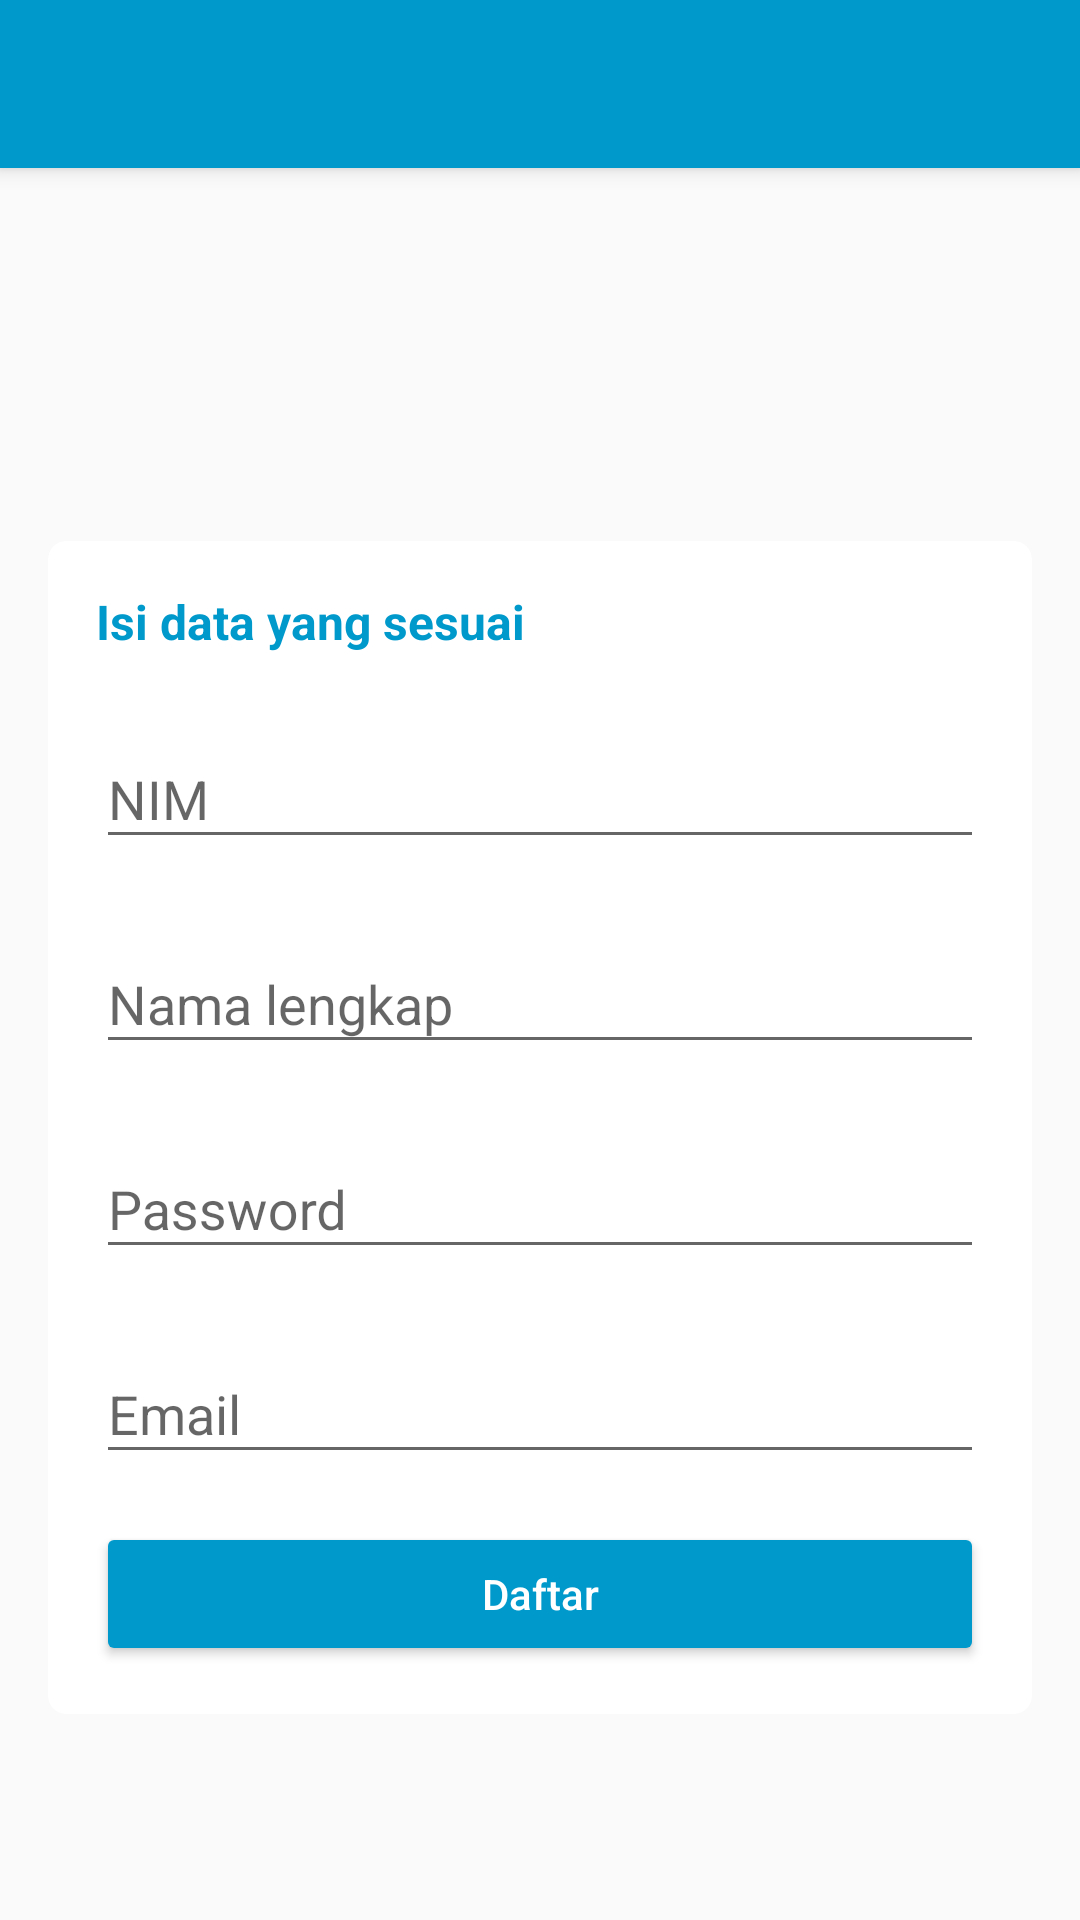

Write the Android layout XML for this screen, with the resource values it uses.
<!-- AndroidManifest.xml: application theme AppTheme -->
<!-- res/layout/mhs_register.xml -->
<?xml version="1.0" encoding="utf-8"?>
<android.support.design.widget.CoordinatorLayout xmlns:android="http://schemas.android.com/apk/res/android"
    xmlns:app="http://schemas.android.com/apk/res-auto"
    xmlns:tools="http://schemas.android.com/tools"
    android:layout_width="match_parent"
    android:layout_height="match_parent"
    tools:context=".mahasiswa.Register">

    <android.support.design.widget.AppBarLayout
        android:layout_width="match_parent"
        android:layout_height="wrap_content"
        android:theme="@style/AppTheme.AppBarOverlay">
        <android.support.v7.widget.Toolbar
            android:id="@+id/toolbar_regis"
            app:popupTheme="@style/ThemeOverlay.AppCompat.Light"
            android:background="@color/ijo"
            android:layout_width="match_parent"
            android:layout_height="?actionBarSize" />
    </android.support.design.widget.AppBarLayout>

    <LinearLayout
        app:layout_behavior="@string/appbar_scrolling_view_behavior"
        android:layout_gravity="center_vertical"
        android:padding="16dp"
        android:orientation="vertical"
        android:layout_width="match_parent"
        android:layout_height="wrap_content">
        <android.support.v7.widget.CardView
            app:cardElevation="0dp"
            app:cardCornerRadius="6dp"
            app:contentPadding="16dp"
            android:layout_width="match_parent"
            android:layout_height="wrap_content">
            <LinearLayout
                android:orientation="vertical"
                android:layout_width="match_parent"
                android:layout_height="wrap_content">
                <TextView
                    android:layout_marginBottom="16dp"
                    android:text="Isi data yang sesuai"
                    android:textStyle="bold"
                    android:textColor="@android:color/holo_blue_dark"
                    android:textSize="@dimen/txt16"
                    android:layout_width="wrap_content"
                    android:layout_height="wrap_content" />
                <android.support.design.widget.TextInputLayout
                    android:layout_width="match_parent"
                    android:layout_height="wrap_content">
                    <android.support.design.widget.TextInputEditText
                        android:id="@+id/regis_et_nim"
                        android:layout_width="match_parent"
                        android:layout_height="wrap_content"
                        android:hint="@string/regis_nim"
                        android:inputType="number"
                        android:textColor="@color/item" />
                </android.support.design.widget.TextInputLayout>
                <android.support.design.widget.TextInputLayout
                    android:layout_marginTop="16dp"
                    android:layout_width="match_parent"
                    android:layout_height="wrap_content">
                    <android.support.design.widget.TextInputEditText
                        android:id="@+id/regis_et_nama"
                        android:layout_width="match_parent"
                        android:layout_height="wrap_content"
                        android:inputType="textPersonName"
                        android:hint="@string/regis_nama"
                        android:textColor="@color/item" />
                </android.support.design.widget.TextInputLayout>
                <android.support.design.widget.TextInputLayout
                    android:layout_marginTop="16dp"
                    android:layout_width="match_parent"
                    android:layout_height="wrap_content">
                    <android.support.design.widget.TextInputEditText
                        android:id="@+id/regis_et_pwd"
                        android:layout_width="match_parent"
                        android:layout_height="wrap_content"
                        android:hint="@string/login_pwd"
                        android:inputType="textPassword"
                        android:textColor="@color/item" />
                </android.support.design.widget.TextInputLayout>
                <android.support.design.widget.TextInputLayout
                    android:layout_marginTop="16dp"
                    android:layout_width="match_parent"
                    android:layout_height="wrap_content">
                    <android.support.design.widget.TextInputEditText
                        android:id="@+id/regis_et_email"
                        android:layout_width="match_parent"
                        android:layout_height="wrap_content"
                        android:hint="@string/regis_email"
                        android:inputType="textEmailAddress"
                        android:textColor="@color/item" />
                </android.support.design.widget.TextInputLayout>
                <android.support.v7.widget.AppCompatButton
                    style="@style/AppTheme.Button"
                    android:id="@+id/regis_btn"
                    android:layout_width="match_parent"
                    android:layout_height="wrap_content"
                    android:layout_marginTop="16dp"
                    android:text="@string/regis_btn"
                    android:textAllCaps="false" />
            </LinearLayout>
        </android.support.v7.widget.CardView>
    </LinearLayout>

</android.support.design.widget.CoordinatorLayout>
<!-- resources referenced by this layout -->
<resources>
  <color name="ijo">@android:color/holo_blue_dark</color>
  <color name="item">#000000</color>
  <dimen name="txt16">16sp</dimen>
  <string name="login_pwd">Password</string>
  <string name="regis_btn">Daftar</string>
  <string name="regis_email">Email</string>
  <string name="regis_nama">Nama lengkap</string>
  <string name="regis_nim">NIM</string>
  <style name="AppTheme.AppBarOverlay" parent="ThemeOverlay.AppCompat.Dark.ActionBar" />
  <style name="AppTheme.Button" parent="Widget.AppCompat.Button.Colored">
          <item name="colorButtonNormal">@color/ijo</item>
          <item name="android:textColor">@color/putih</item>
      </style>
  <style name="AppTheme" parent="Theme.AppCompat.Light.NoActionBar">
          
          <item name="colorPrimary">@color/colorPrimary</item>
          <item name="colorPrimaryDark">@color/item</item>
          <item name="colorAccent">@color/ijo</item>
      </style>
  <color name="putih">#ffffff</color>
  <color name="colorPrimary">#008577</color>
</resources>
